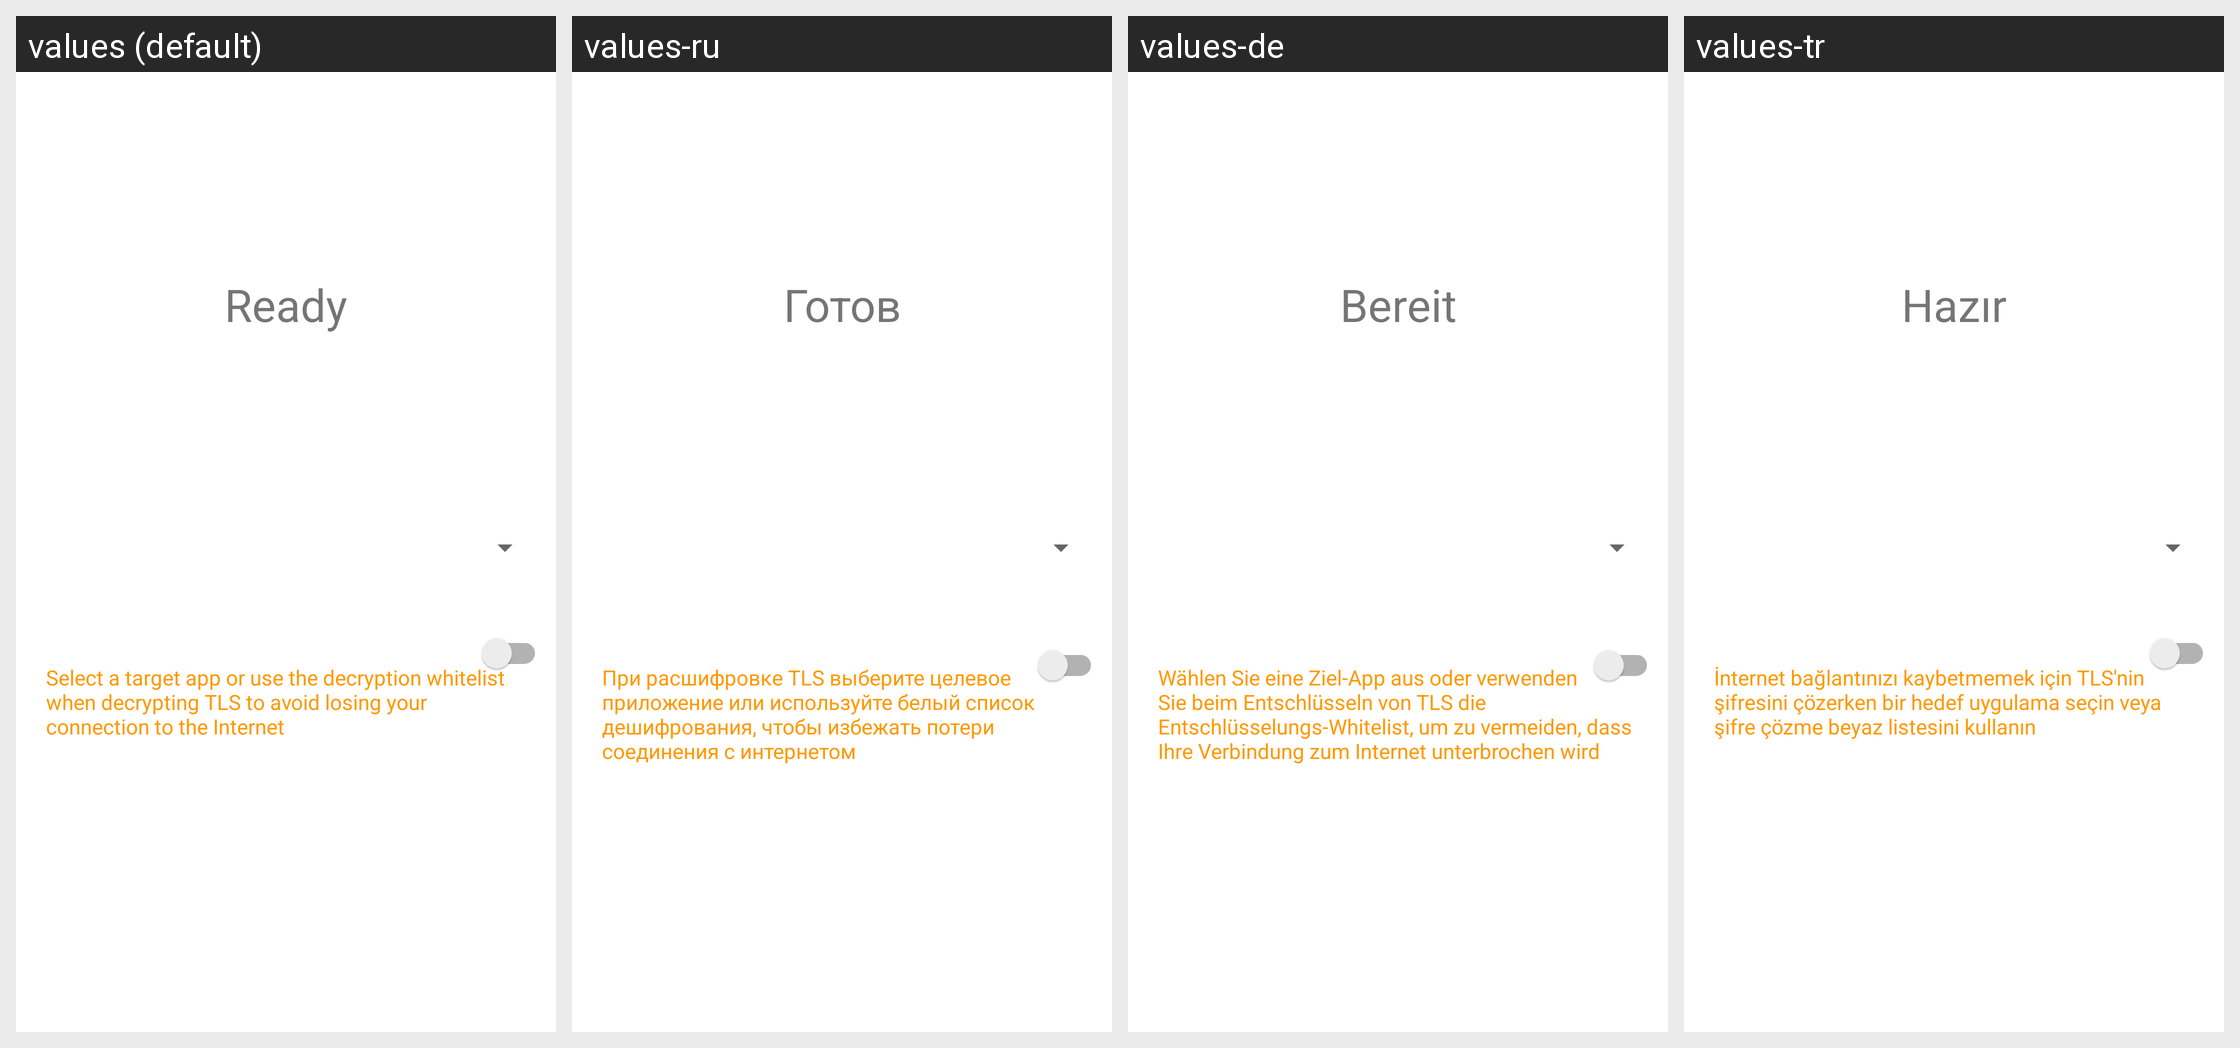

This grid shows one Android layout under several languages. Give, for every string resource on the screen, its name, the default text and each shown locale's text.
Android screen res/layout/status.xml rendered under 4 locales, left to right: values (default), values-ru, values-de, values-tr. Device: Nexus 5 (rendered at 1080×1920; each locale shown at half size, 540×960, under a caption strip naming it); theme AppTheme.
Other locales in the repository, not shown: values-ar, values-az, values-bg, values-cs, values-el, values-es, values-fa, values-fr, values-gu, values-hi, values-hu, values-in, values-it, values-ja, values-ko, values-lt, values-nb-rNO, values-nl, values-pl, values-pt, values-pt-rBR, values-ro, values-sk, values-sr, values-ta, values-uk, values-vi, values-zh-rCN, values-zh-rHK, values-zh-rTW.
Strings drawn on this screen, with the default value and each locale's value (text and hints the layout hard-codes, and strings that could not be matched under every locale, appear in the picture but are not listed):

ready
  values: Ready
  values-ru: Готов
  values-de: Bereit
  values-tr: Hazır

decryption_no_filter_warn
  values: Select a target app or use the decryption whitelist when decrypting TLS to avoid losing your connection to the Internet
  values-ru: При расшифровке TLS выберите целевое приложение или используйте белый список дешифрования, чтобы избежать потери соединения с интернетом
  values-de: Wählen Sie eine Ziel-App aus oder verwenden Sie beim Entschlüsseln von TLS die Entschlüsselungs-Whitelist, um zu vermeiden, dass Ihre Verbindung zum Internet unterbrochen wird
  values-tr: İnternet bağlantınızı kaybetmemek için TLS'nin şifresini çözerken bir hedef uygulama seçin veya şifre çözme beyaz listesini kullanın
